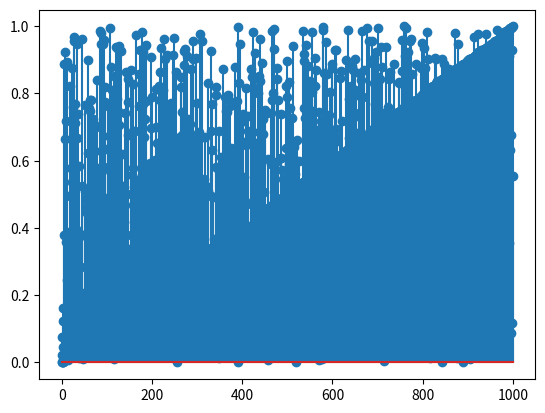

Here is the Python script that generated this plot:
import random
import numpy as np
import matplotlib.pyplot as plt

def check_if_sorted(arr):
    for i in range(len(arr)-1):
        if arr[i + 1] < arr[i]:
            return False

    return True

def bubble_sort(arr):
    tmp = 0
    while not check_if_sorted(arr):
        for i in range(len(arr)-1):
            if arr[i + 1] < arr[i]:
                tmp = arr[i]
                arr[i] = arr[i+1]
                arr[i+1] = tmp

def select_sort(arr):
    lowest = 0
    size = len(arr)
    for i in range(size - 1) :
        lowest = i
        for j in range(i + 1, size):
            if arr[lowest] > arr[j]:
                lowest = j
        temp = arr[i]
        arr[i] = arr[lowest]
        arr[lowest] = temp




N = 1000

arr = np.random.rand(N)

plt.stem(arr)
plt.show()
#bubble_sort(arr)
select_sort(arr)
plt.stem(arr)
plt.show()
